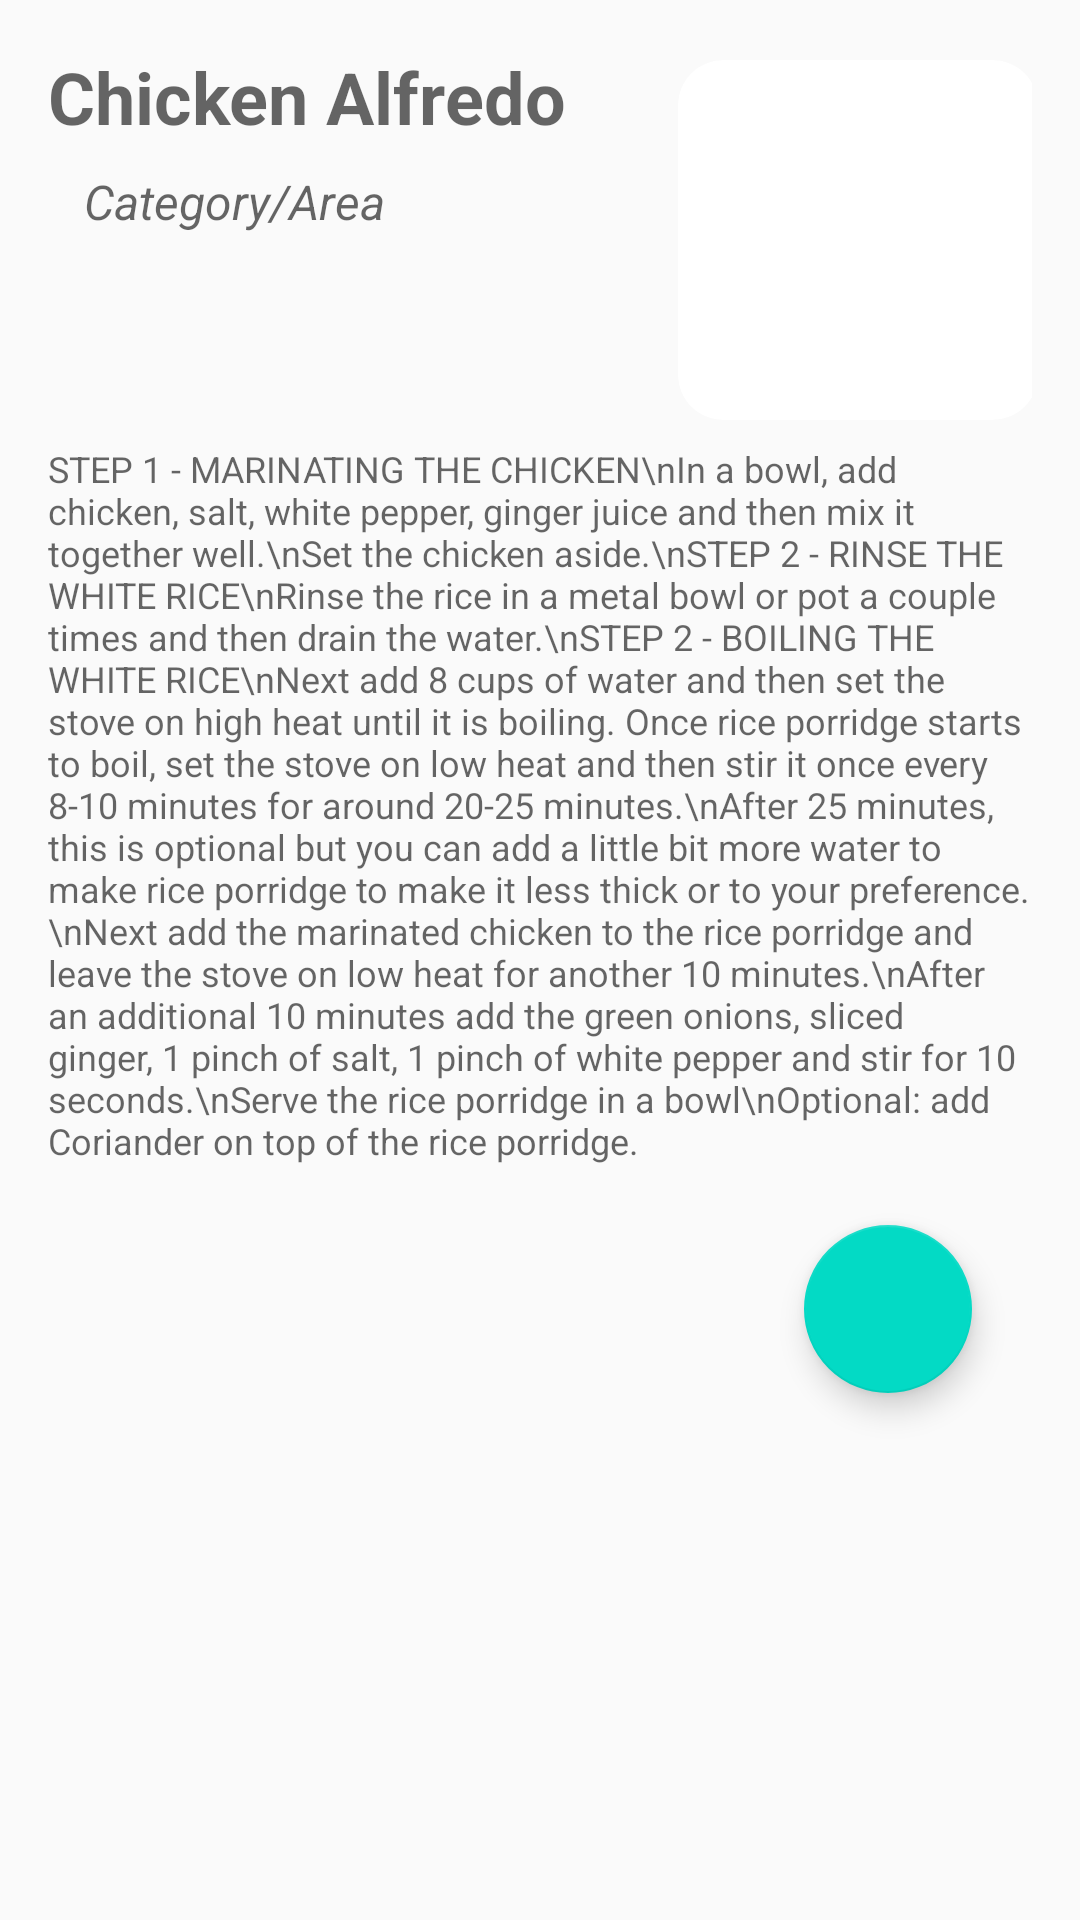

Layout XML and referenced resources for this Android screen:
<!-- AndroidManifest.xml: application theme AppTheme -->
<!-- res/layout/fragment_meal_details_dialog.xml -->
<androidx.constraintlayout.widget.ConstraintLayout xmlns:android="http://schemas.android.com/apk/res/android"
    android:layout_width="match_parent"
    android:layout_height="match_parent"
    xmlns:tools="http://schemas.android.com/tools"
    xmlns:app="http://schemas.android.com/apk/res-auto"
    android:orientation="vertical"
    android:padding="16dp"
    tools:context="com.example.viewreciept.ui.view.fragment.">

    <TextView
        android:id="@+id/meal_name"
        android:hint="Chicken Alfredo"
        android:layout_width="212dp"
        android:layout_height="wrap_content"
        android:textSize="24sp"
        android:textColor="@color/black"
        android:textStyle="bold"
        app:layout_constraintTop_toTopOf="parent"
        app:layout_constraintStart_toStartOf="parent"/>

    <TextView
        android:id="@+id/category_area"
        android:layout_width="wrap_content"
        android:layout_height="wrap_content"
        android:hint="Category/Area"
        android:textStyle="italic"
        android:textSize="16dp"
        android:layout_marginVertical="8dp"
        android:layout_marginStart="12dp"
        app:layout_constraintStart_toStartOf="parent"
        app:layout_constraintTop_toBottomOf="@id/meal_name"/>

    <androidx.cardview.widget.CardView
        android:id="@+id/image_cardview"
        android:layout_width="120dp"
        android:layout_height="120dp"
        android:layout_marginHorizontal="20dp"
        android:layout_marginVertical="4dp"
        app:cardCornerRadius="15dp"
        app:cardElevation="0dp"
        android:layout_gravity="center"
        app:layout_constraintStart_toEndOf="@id/meal_name"
        app:layout_constraintEnd_toEndOf="parent"
        app:layout_constraintTop_toTopOf="parent">

        <ImageView
            android:id="@+id/meal_image"
            android:layout_width="match_parent"
            android:layout_height="match_parent"
            android:scaleType="centerCrop"
            android:contentDescription="meal_img" />
    </androidx.cardview.widget.CardView>

    <TextView
        android:id="@+id/meal_description"
        android:hint= "STEP 1 - MARINATING THE CHICKEN\nIn a bowl, add chicken, salt, white pepper, ginger juice and then mix it together well.\nSet the chicken aside.\nSTEP 2 - RINSE THE WHITE RICE\nRinse the rice in a metal bowl or pot a couple times and then drain the water.\nSTEP 2 - BOILING THE WHITE RICE\nNext add 8 cups of water and then set the stove on high heat until it is boiling. Once rice porridge starts to boil, set the stove on low heat and then stir it once every 8-10 minutes for around 20-25 minutes.\nAfter 25 minutes, this is optional but you can add a little bit more water to make rice porridge to make it less thick or to your preference.\nNext add the marinated chicken to the rice porridge and leave the stove on low heat for another 10 minutes.\nAfter an additional 10 minutes add the green onions, sliced ginger, 1 pinch of salt, 1 pinch of white pepper and stir for 10 seconds.\nServe the rice porridge in a bowl\nOptional: add Coriander on top of the rice porridge."
        android:layout_width="wrap_content"
        android:layout_height="wrap_content"
        android:layout_marginHorizontal="24dp"
        android:textSize="12sp"
        android:layout_marginTop="8dp"
        app:layout_constraintTop_toBottomOf="@id/image_cardview"
        app:layout_constraintStart_toStartOf="parent"
        app:layout_constraintEnd_toEndOf="parent"/>

    <com.google.android.material.floatingactionbutton.FloatingActionButton
        style="?attr/floatingActionButtonStyle"
        android:id="@+id/addToCartButton"
        android:layout_width="wrap_content"
        android:layout_height="wrap_content"
        app:srcCompat="@drawable/icon_bookmark"
        android:tint="@color/white"
        android:layout_margin="20dp"
        app:layout_constraintEnd_toEndOf="parent"
        app:layout_constraintTop_toBottomOf="@id/meal_description"/>

</androidx.constraintlayout.widget.ConstraintLayout>
<!-- resources referenced by this layout -->
<resources>
  <color name="black">#FF000000</color>
  <color name="white">#FFFFFFFF</color>
  <style name="AppTheme" parent="Theme.AppCompat.Light.NoActionBar">
          <item name="colorPrimary">@color/orange</item>
          <item name="colorPrimaryDark">@color/orange_dark</item>
          <item name="colorAccent">@color/teal_200</item>
      </style>
  <color name="orange">#FF7600</color>
  <color name="orange_dark">#B45100</color>
  <color name="teal_200">#FF03DAC5</color>
</resources>
